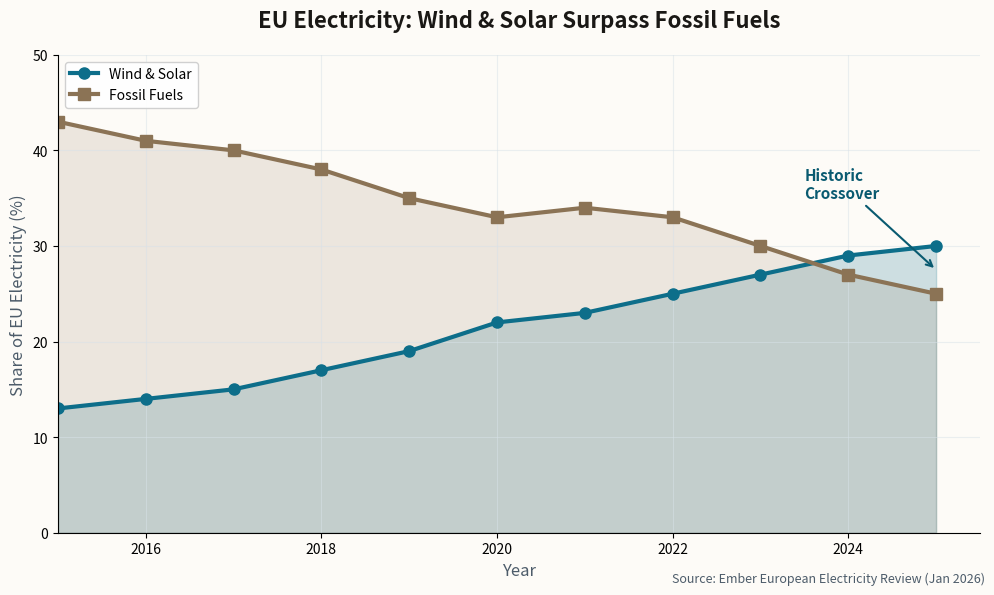

Generate this figure with matplotlib: (Note: this script raises an exception after producing the figure.)
import matplotlib.pyplot as plt
import numpy as np

# Newsletter color scheme - teal climate theme
ACCENT = '#0D6E8A'
ACCENT_DARK = '#095A70'
BG = '#FDFBF7'
TEXT = '#1A1815'
TEXT_SECONDARY = '#4D5C6A'
GRID = '#D8E2E8'
FOSSIL = '#8B7355'  # Brown for fossil fuels

# Data: EU electricity generation share (%)
years = [2015, 2016, 2017, 2018, 2019, 2020, 2021, 2022, 2023, 2024, 2025]
wind_solar = [13, 14, 15, 17, 19, 22, 23, 25, 27, 29, 30]
fossil = [43, 41, 40, 38, 35, 33, 34, 33, 30, 27, 25]

fig, ax = plt.subplots(figsize=(10, 6), facecolor=BG)
ax.set_facecolor(BG)

# Plot both lines
ax.plot(years, wind_solar, color=ACCENT, linewidth=3, marker='o', markersize=8, label='Wind & Solar')
ax.plot(years, fossil, color=FOSSIL, linewidth=3, marker='s', markersize=8, label='Fossil Fuels')

# Fill areas for visual impact
ax.fill_between(years, wind_solar, alpha=0.2, color=ACCENT)
ax.fill_between(years, fossil, alpha=0.15, color=FOSSIL)

# Mark the crossover point in 2025
ax.annotate('Historic\nCrossover', xy=(2025, 27.5), xytext=(2023.5, 35),
            fontsize=11, color=ACCENT_DARK, fontweight='600',
            arrowprops=dict(arrowstyle='->', color=ACCENT_DARK, lw=1.5))

# Styling
ax.set_title('EU Electricity: Wind & Solar Surpass Fossil Fuels',
             fontsize=16, color=TEXT, fontweight='600', pad=20)
ax.set_xlabel('Year', fontsize=12, color=TEXT_SECONDARY)
ax.set_ylabel('Share of EU Electricity (%)', fontsize=12, color=TEXT_SECONDARY)
ax.set_xlim(2015, 2025.5)
ax.set_ylim(0, 50)
ax.legend(loc='upper left', framealpha=0.9)
ax.grid(True, alpha=0.5, color=GRID)
ax.spines['top'].set_visible(False)
ax.spines['right'].set_visible(False)

# Source attribution
fig.text(0.99, 0.02, 'Source: Ember European Electricity Review (Jan 2026)',
         fontsize=9, color=TEXT_SECONDARY, ha='right', style='italic')

plt.tight_layout()
plt.savefig('/Users/<user>/clawd/jlw-newsletter/images/chart-eu-renewables.png',
            dpi=150, facecolor=BG, bbox_inches='tight')
print("Chart saved successfully")
